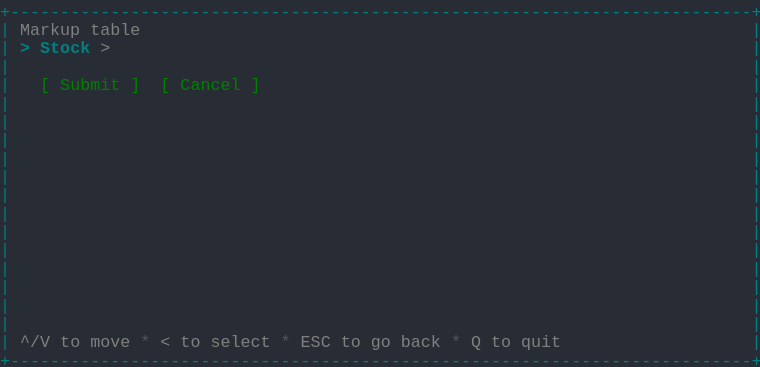
t = 0.00 s
t = 0.69 s: frame unchanged from t = 0.00 s, image omitted
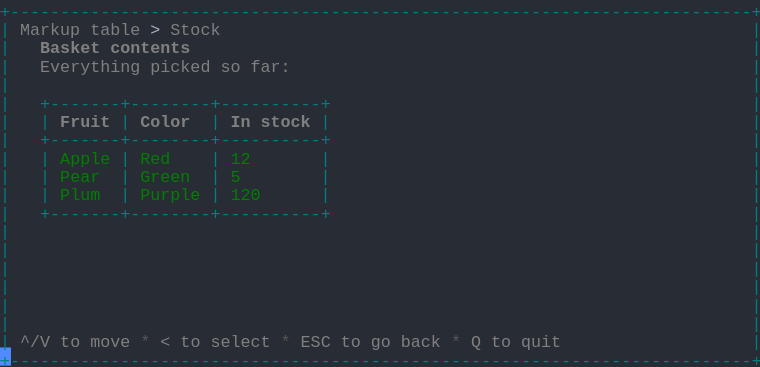
t = 1.37 s
t = 2.06 s: frame unchanged from t = 1.37 s, image omitted
t = 2.75 s: frame unchanged from t = 1.37 s, image omitted
t = 3.44 s: frame unchanged from t = 1.37 s, image omitted

The animated SVG that drew these frames (rendered in a browser with its animation timeline set to each time). Animation: 1 CSS @keyframes rule; one cycle of 4.12 s, repeats indefinitely.

<svg xmlns="http://www.w3.org/2000/svg" xmlns:xlink="http://www.w3.org/1999/xlink" width="760" height="367.40000000000003"><rect width="760" height="367.40000000000003" rx="0" ry="0" class="a"></rect><svg height="367.40000000000003" viewBox="0 0 76 36.74" width="760" xmlns="http://www.w3.org/2000/svg" xmlns:xlink="http://www.w3.org/1999/xlink"><style>.a{fill:rgb(40,44,52)}.b{font-family:Consolas,"Courier New",Courier,"Liberation Mono",monospace}.c{fill:rgb(0,128,128);white-space:pre}.d{fill:rgb(128,128,128);white-space:pre}.e{fill:rgb(88,88,88);white-space:pre}.f{fill:rgb(171,178,191);white-space:pre}.g{fill:rgb(128,128,128);font-weight:bold;white-space:pre}.h{fill:rgb(0,128,0);white-space:pre}.i{fill:transparent}.j{fill:rgb(82,139,255)}.l{animation-duration:4.125s;animation-iteration-count:infinite;animation-name:k;animation-timing-function:steps(1,end)}.m{fill:rgb(0,128,128);font-weight:bold;white-space:pre}@keyframes k{0%{transform:translateX(-0px)}0%{transform:translateX(-76px)}33.3%{transform:translateX(-152px)}100%{transform:translateX(-228px)}}</style><g font-family="Consolas, &quot;Courier New&quot;, Courier, &quot;Liberation Mono&quot;, monospace" font-size="1.67" class="b"><defs><symbol id="1"><text x="0" y="1.67" class="c" textLength="76.152" lengthAdjust="spacingAndGlyphs">+--------------------------------------------------------------------------+</text></symbol><symbol id="2"><text x="0" y="1.67" class="c" textLength="1.002" lengthAdjust="spacingAndGlyphs">|</text><text x="75.14999999999999" y="1.67" class="c" textLength="1.002" lengthAdjust="spacingAndGlyphs">|</text></symbol><symbol id="3"><text x="0" y="1.67" class="c" textLength="1.002" lengthAdjust="spacingAndGlyphs">|</text><text x="2.004" y="1.67" class="d" textLength="3.006" lengthAdjust="spacingAndGlyphs">^/V</text><text x="6.012" y="1.67" class="d" textLength="2.004" lengthAdjust="spacingAndGlyphs">to</text><text x="9.017999999999999" y="1.67" class="d" textLength="4.008" lengthAdjust="spacingAndGlyphs">move</text><text x="14.027999999999999" y="1.67" class="e" textLength="1.002" lengthAdjust="spacingAndGlyphs">*</text><text x="16.032" y="1.67" class="d" textLength="1.002" lengthAdjust="spacingAndGlyphs">&lt;</text><text x="18.035999999999998" y="1.67" class="d" textLength="2.004" lengthAdjust="spacingAndGlyphs">to</text><text x="21.041999999999998" y="1.67" class="d" textLength="6.012" lengthAdjust="spacingAndGlyphs">select</text><text x="28.055999999999997" y="1.67" class="e" textLength="1.002" lengthAdjust="spacingAndGlyphs">*</text><text x="30.059999999999995" y="1.67" class="d" textLength="3.006" lengthAdjust="spacingAndGlyphs">ESC</text><text x="34.068" y="1.67" class="d" textLength="2.004" lengthAdjust="spacingAndGlyphs">to</text><text x="37.074" y="1.67" class="d" textLength="2.004" lengthAdjust="spacingAndGlyphs">go</text><text x="40.08" y="1.67" class="d" textLength="4.008" lengthAdjust="spacingAndGlyphs">back</text><text x="45.089999999999996" y="1.67" class="e" textLength="1.002" lengthAdjust="spacingAndGlyphs">*</text><text x="47.093999999999994" y="1.67" class="d" textLength="1.002" lengthAdjust="spacingAndGlyphs">Q</text><text x="49.098" y="1.67" class="d" textLength="2.004" lengthAdjust="spacingAndGlyphs">to</text><text x="52.104" y="1.67" class="d" textLength="4.008" lengthAdjust="spacingAndGlyphs">quit</text><text x="75.14999999999999" y="1.67" class="c" textLength="1.002" lengthAdjust="spacingAndGlyphs">|</text></symbol><symbol id="4"><text x="0" y="1.67" class="c" textLength="1.002" lengthAdjust="spacingAndGlyphs">|</text><text x="2.004" y="1.67" class="d" textLength="6.012" lengthAdjust="spacingAndGlyphs">Markup</text><text x="9.017999999999999" y="1.67" class="d" textLength="5.01" lengthAdjust="spacingAndGlyphs">table</text><text x="15.029999999999998" y="1.67" class="f" textLength="1.002" lengthAdjust="spacingAndGlyphs">&gt;</text><text x="17.034" y="1.67" class="d" textLength="5.01" lengthAdjust="spacingAndGlyphs">Stock</text><text x="75.14999999999999" y="1.67" class="c" textLength="1.002" lengthAdjust="spacingAndGlyphs">|</text></symbol><symbol id="5"><text x="0" y="1.67" class="c" textLength="1.002" lengthAdjust="spacingAndGlyphs">|</text><text x="4.008" y="1.67" class="g" textLength="6.012" lengthAdjust="spacingAndGlyphs">Basket</text><text x="11.021999999999998" y="1.67" class="g" textLength="8.016" lengthAdjust="spacingAndGlyphs">contents</text><text x="75.14999999999999" y="1.67" class="c" textLength="1.002" lengthAdjust="spacingAndGlyphs">|</text></symbol><symbol id="6"><text x="0" y="1.67" class="c" textLength="1.002" lengthAdjust="spacingAndGlyphs">|</text><text x="4.008" y="1.67" class="d" textLength="10.02" lengthAdjust="spacingAndGlyphs">Everything</text><text x="15.029999999999998" y="1.67" class="d" textLength="6.012" lengthAdjust="spacingAndGlyphs">picked</text><text x="22.043999999999997" y="1.67" class="d" textLength="2.004" lengthAdjust="spacingAndGlyphs">so</text><text x="25.05" y="1.67" class="d" textLength="4.008" lengthAdjust="spacingAndGlyphs">far:</text><text x="75.14999999999999" y="1.67" class="c" textLength="1.002" lengthAdjust="spacingAndGlyphs">|</text></symbol><symbol id="7"><text x="0" y="1.67" class="c" textLength="1.002" lengthAdjust="spacingAndGlyphs">|</text><text x="4.008" y="1.67" class="c" textLength="29.058" lengthAdjust="spacingAndGlyphs">+-------+--------+----------+</text><text x="75.14999999999999" y="1.67" class="c" textLength="1.002" lengthAdjust="spacingAndGlyphs">|</text></symbol><symbol id="8"><text x="0" y="1.67" class="c" textLength="1.002" lengthAdjust="spacingAndGlyphs">|</text><text x="4.008" y="1.67" class="c" textLength="1.002" lengthAdjust="spacingAndGlyphs">|</text><text x="6.012" y="1.67" class="g" textLength="5.01" lengthAdjust="spacingAndGlyphs">Fruit</text><text x="12.024" y="1.67" class="c" textLength="1.002" lengthAdjust="spacingAndGlyphs">|</text><text x="14.027999999999999" y="1.67" class="g" textLength="5.01" lengthAdjust="spacingAndGlyphs">Color</text><text x="21.041999999999998" y="1.67" class="c" textLength="1.002" lengthAdjust="spacingAndGlyphs">|</text><text x="23.045999999999996" y="1.67" class="g" textLength="2.004" lengthAdjust="spacingAndGlyphs">In</text><text x="26.052" y="1.67" class="g" textLength="5.01" lengthAdjust="spacingAndGlyphs">stock</text><text x="32.064" y="1.67" class="c" textLength="1.002" lengthAdjust="spacingAndGlyphs">|</text><text x="75.14999999999999" y="1.67" class="c" textLength="1.002" lengthAdjust="spacingAndGlyphs">|</text></symbol><symbol id="9"><text x="0" y="1.67" class="c" textLength="1.002" lengthAdjust="spacingAndGlyphs">|</text><text x="4.008" y="1.67" class="c" textLength="1.002" lengthAdjust="spacingAndGlyphs">|</text><text x="6.012" y="1.67" class="h" textLength="5.01" lengthAdjust="spacingAndGlyphs">Apple</text><text x="12.024" y="1.67" class="c" textLength="1.002" lengthAdjust="spacingAndGlyphs">|</text><text x="14.027999999999999" y="1.67" class="h" textLength="3.006" lengthAdjust="spacingAndGlyphs">Red</text><text x="21.041999999999998" y="1.67" class="c" textLength="1.002" lengthAdjust="spacingAndGlyphs">|</text><text x="23.045999999999996" y="1.67" class="h" textLength="2.004" lengthAdjust="spacingAndGlyphs">12</text><text x="32.064" y="1.67" class="c" textLength="1.002" lengthAdjust="spacingAndGlyphs">|</text><text x="75.14999999999999" y="1.67" class="c" textLength="1.002" lengthAdjust="spacingAndGlyphs">|</text></symbol><symbol id="10"><text x="0" y="1.67" class="c" textLength="1.002" lengthAdjust="spacingAndGlyphs">|</text><text x="4.008" y="1.67" class="c" textLength="1.002" lengthAdjust="spacingAndGlyphs">|</text><text x="6.012" y="1.67" class="h" textLength="4.008" lengthAdjust="spacingAndGlyphs">Pear</text><text x="12.024" y="1.67" class="c" textLength="1.002" lengthAdjust="spacingAndGlyphs">|</text><text x="14.027999999999999" y="1.67" class="h" textLength="5.01" lengthAdjust="spacingAndGlyphs">Green</text><text x="21.041999999999998" y="1.67" class="c" textLength="1.002" lengthAdjust="spacingAndGlyphs">|</text><text x="23.045999999999996" y="1.67" class="h" textLength="1.002" lengthAdjust="spacingAndGlyphs">5</text><text x="32.064" y="1.67" class="c" textLength="1.002" lengthAdjust="spacingAndGlyphs">|</text><text x="75.14999999999999" y="1.67" class="c" textLength="1.002" lengthAdjust="spacingAndGlyphs">|</text></symbol><symbol id="11"><text x="0" y="1.67" class="c" textLength="1.002" lengthAdjust="spacingAndGlyphs">|</text><text x="4.008" y="1.67" class="c" textLength="1.002" lengthAdjust="spacingAndGlyphs">|</text><text x="6.012" y="1.67" class="h" textLength="4.008" lengthAdjust="spacingAndGlyphs">Plum</text><text x="12.024" y="1.67" class="c" textLength="1.002" lengthAdjust="spacingAndGlyphs">|</text><text x="14.027999999999999" y="1.67" class="h" textLength="6.012" lengthAdjust="spacingAndGlyphs">Purple</text><text x="21.041999999999998" y="1.67" class="c" textLength="1.002" lengthAdjust="spacingAndGlyphs">|</text><text x="23.045999999999996" y="1.67" class="h" textLength="3.006" lengthAdjust="spacingAndGlyphs">120</text><text x="32.064" y="1.67" class="c" textLength="1.002" lengthAdjust="spacingAndGlyphs">|</text><text x="75.14999999999999" y="1.67" class="c" textLength="1.002" lengthAdjust="spacingAndGlyphs">|</text></symbol><symbol id="a"><rect height="20" width="76" x="0" y="0" class="i"></rect></symbol><symbol id="b"><rect height="1.837" width="1.1022" class="j"></rect></symbol></defs><rect height="36.74" width="76" class="a"></rect><g class="l"><svg x="0" y="0" width="304"><svg x="0"><use xlink:href="#a"></use><use xlink:href="#b" x="-0.0040000000000000036" y="0"></use></svg><svg x="76"><use xlink:href="#a"></use><use xlink:href="#b" x="75.996" y="34.728"></use><use xlink:href="#1" y="0"></use><text x="0" y="3.5069999999999997" class="c" textLength="1.002" lengthAdjust="spacingAndGlyphs">|</text><text x="2.004" y="3.5069999999999997" class="d" textLength="6.012" lengthAdjust="spacingAndGlyphs">Markup</text><text x="9.017999999999999" y="3.5069999999999997" class="d" textLength="5.01" lengthAdjust="spacingAndGlyphs">table</text><text x="75.14999999999999" y="3.5069999999999997" class="c" textLength="1.002" lengthAdjust="spacingAndGlyphs">|</text><text x="0" y="5.343999999999999" class="c" textLength="1.002" lengthAdjust="spacingAndGlyphs">|</text><text x="2.004" y="5.343999999999999" class="m" textLength="1.002" lengthAdjust="spacingAndGlyphs">&gt;</text><text x="4.008" y="5.343999999999999" class="m" textLength="5.01" lengthAdjust="spacingAndGlyphs">Stock</text><text x="10.02" y="5.343999999999999" class="d" textLength="1.002" lengthAdjust="spacingAndGlyphs">&gt;</text><text x="75.14999999999999" y="5.343999999999999" class="c" textLength="1.002" lengthAdjust="spacingAndGlyphs">|</text><use xlink:href="#2" y="5.511"></use><text x="0" y="9.018" class="c" textLength="1.002" lengthAdjust="spacingAndGlyphs">|</text><text x="4.008" y="9.018" class="h" textLength="1.002" lengthAdjust="spacingAndGlyphs">[</text><text x="6.012" y="9.018" class="h" textLength="6.012" lengthAdjust="spacingAndGlyphs">Submit</text><text x="13.026" y="9.018" class="h" textLength="1.002" lengthAdjust="spacingAndGlyphs">]</text><text x="16.032" y="9.018" class="h" textLength="1.002" lengthAdjust="spacingAndGlyphs">[</text><text x="18.035999999999998" y="9.018" class="h" textLength="6.012" lengthAdjust="spacingAndGlyphs">Cancel</text><text x="25.05" y="9.018" class="h" textLength="1.002" lengthAdjust="spacingAndGlyphs">]</text><text x="75.14999999999999" y="9.018" class="c" textLength="1.002" lengthAdjust="spacingAndGlyphs">|</text><use xlink:href="#2" y="9.185"></use><use xlink:href="#2" y="11.022"></use><use xlink:href="#2" y="12.859"></use><use xlink:href="#2" y="14.696"></use><use xlink:href="#2" y="16.533"></use><use xlink:href="#2" y="18.37"></use><use xlink:href="#2" y="20.206999999999997"></use><use xlink:href="#2" y="22.044"></use><use xlink:href="#2" y="23.881000000000004"></use><use xlink:href="#2" y="25.718"></use><use xlink:href="#2" y="27.555"></use><use xlink:href="#2" y="29.392"></use><use xlink:href="#2" y="31.229000000000003"></use><use xlink:href="#3" y="33.066"></use><use xlink:href="#1" y="34.903"></use></svg><svg x="152"><use xlink:href="#a"></use><use xlink:href="#b" x="75.996" y="34.728"></use><use xlink:href="#1" y="0"></use><use xlink:href="#4" y="1.837"></use><use xlink:href="#5" y="3.674"></use><use xlink:href="#6" y="5.511"></use><use xlink:href="#2" y="7.348"></use><use xlink:href="#7" y="9.185"></use><use xlink:href="#8" y="11.022"></use><use xlink:href="#7" y="12.859"></use><use xlink:href="#9" y="14.696"></use><use xlink:href="#10" y="16.533"></use><use xlink:href="#11" y="18.37"></use><use xlink:href="#7" y="20.206999999999997"></use><use xlink:href="#2" y="22.044"></use><use xlink:href="#2" y="23.881000000000004"></use><use xlink:href="#2" y="25.718"></use><use xlink:href="#2" y="27.555"></use><use xlink:href="#2" y="29.392"></use><use xlink:href="#2" y="31.229000000000003"></use><use xlink:href="#3" y="33.066"></use><use xlink:href="#1" y="34.903"></use></svg><svg x="228"><use xlink:href="#a"></use><use xlink:href="#b" x="0.996" y="34.728"></use><use xlink:href="#4" y="0"></use><use xlink:href="#5" y="1.837"></use><use xlink:href="#6" y="3.674"></use><use xlink:href="#2" y="5.511"></use><use xlink:href="#7" y="7.348"></use><use xlink:href="#8" y="9.185"></use><use xlink:href="#7" y="11.022"></use><use xlink:href="#9" y="12.859"></use><use xlink:href="#10" y="14.696"></use><use xlink:href="#11" y="16.533"></use><use xlink:href="#7" y="18.37"></use><use xlink:href="#2" y="20.206999999999997"></use><use xlink:href="#2" y="22.044"></use><use xlink:href="#2" y="23.881000000000004"></use><use xlink:href="#2" y="25.718"></use><use xlink:href="#2" y="27.555"></use><use xlink:href="#2" y="29.392"></use><use xlink:href="#3" y="31.229000000000003"></use><use xlink:href="#1" y="33.066"></use></svg></svg></g></g></svg></svg>
